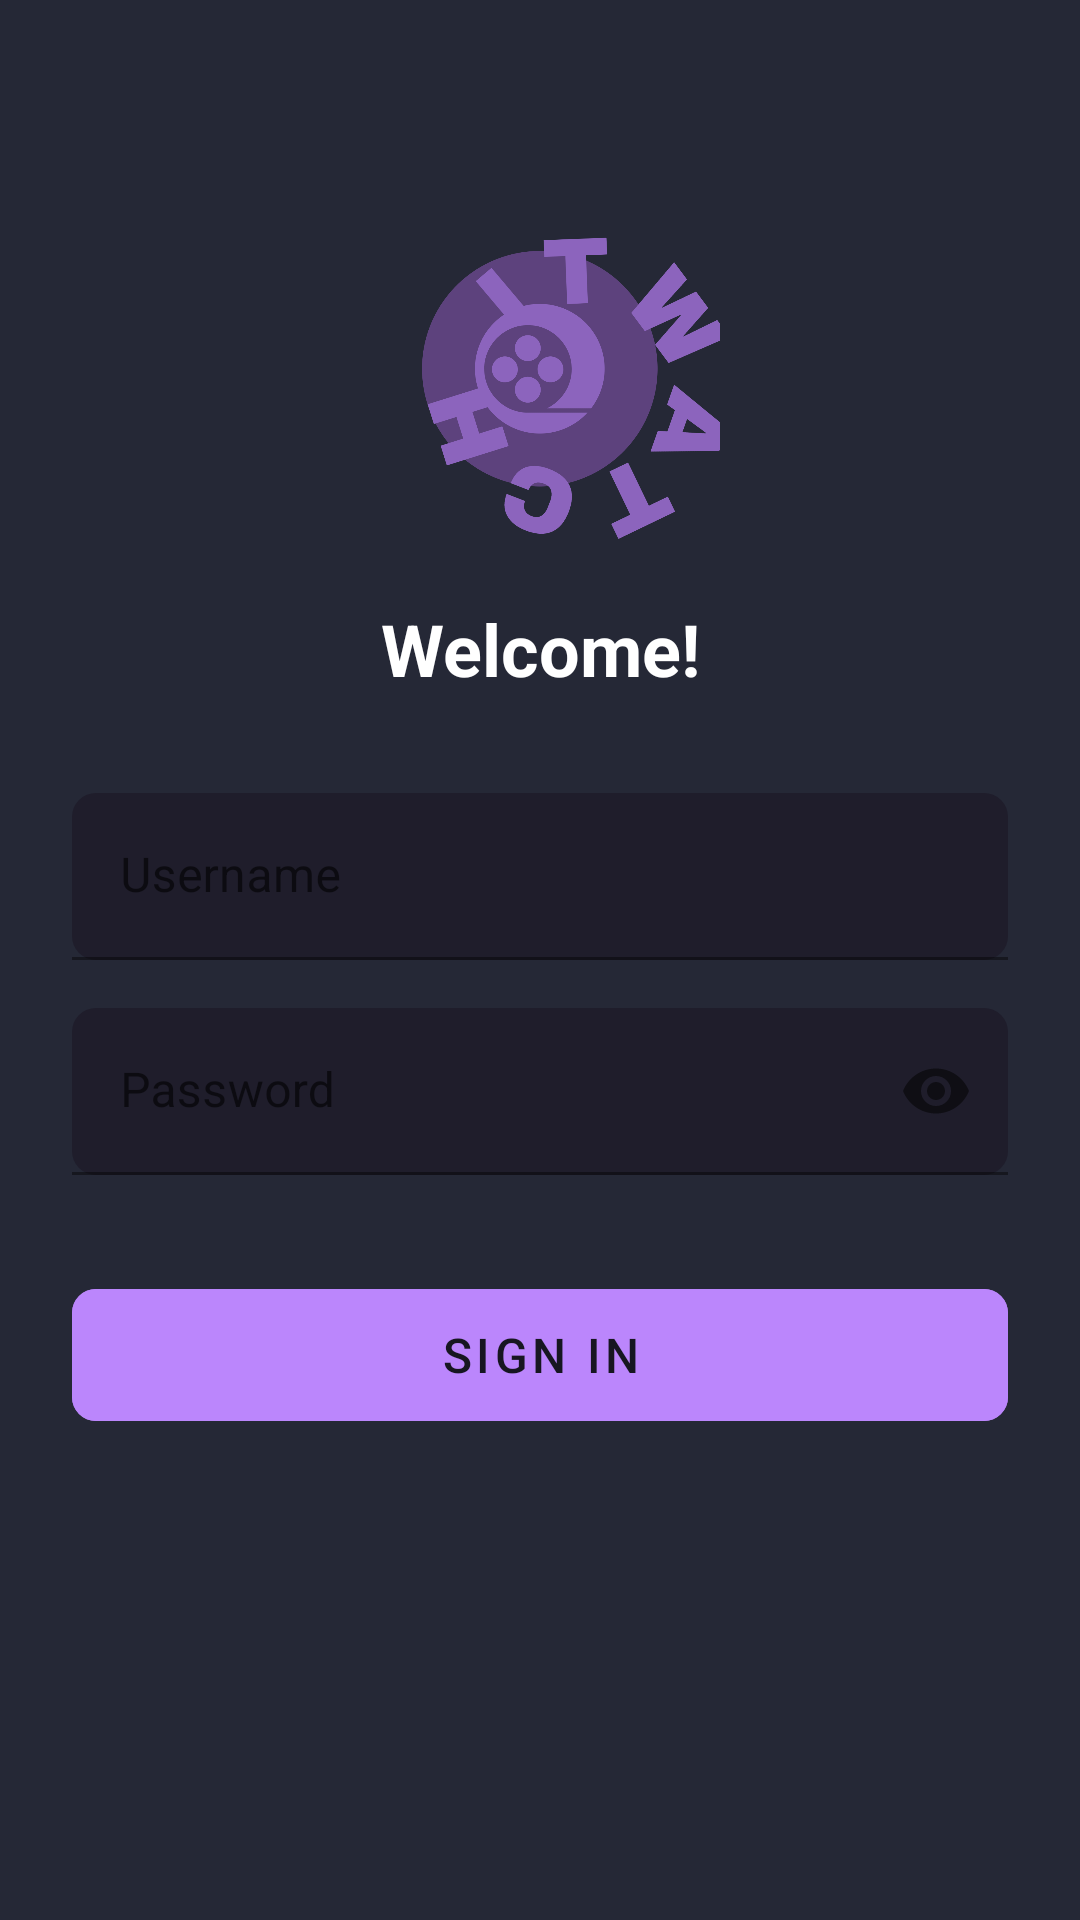

Produce the Android XML layout that renders to this screen, including the resource entries it uses.
<!-- AndroidManifest.xml: application theme Theme.WatchIt -->
<!-- res/layout/fragment_login.xml -->
<?xml version="1.0" encoding="utf-8"?>
<androidx.constraintlayout.widget.ConstraintLayout xmlns:android="http://schemas.android.com/apk/res/android"
    xmlns:app="http://schemas.android.com/apk/res-auto"
    xmlns:tools="http://schemas.android.com/tools"
    android:id="@+id/container"
    android:layout_width="match_parent"
    android:layout_height="match_parent"
    android:background="@color/card_background"
    tools:context=".ui.login.LoginFragment">

    <ImageView
        android:id="@+id/logoImage"
        android:layout_width="120dp"
        android:layout_height="120dp"
        android:layout_marginTop="64dp"
        android:src="@drawable/ic_logo"
        app:layout_constraintEnd_toEndOf="parent"
        app:layout_constraintStart_toStartOf="parent"
        app:layout_constraintTop_toTopOf="parent" />

    <TextView
        android:id="@+id/welcomeText"
        android:layout_width="wrap_content"
        android:layout_height="wrap_content"
        android:layout_marginTop="16dp"
        android:text="@string/welcome"
        android:textSize="24sp"
        android:textStyle="bold"
        android:textColor="@color/text_primary"
        app:layout_constraintEnd_toEndOf="parent"
        app:layout_constraintStart_toStartOf="parent"
        app:layout_constraintTop_toBottomOf="@+id/logoImage" />

    <com.google.android.material.textfield.TextInputLayout
        android:id="@+id/usernameLayout"
        android:layout_width="0dp"
        android:layout_height="wrap_content"
        android:layout_marginHorizontal="24dp"
        android:layout_marginTop="32dp"
        app:boxBackgroundColor="@color/surface"
        app:boxCornerRadiusBottomEnd="8dp"
        app:boxCornerRadiusBottomStart="8dp"
        app:boxCornerRadiusTopEnd="8dp"
        app:boxCornerRadiusTopStart="8dp"
        app:layout_constraintEnd_toEndOf="parent"
        app:layout_constraintStart_toStartOf="parent"
        app:layout_constraintTop_toBottomOf="@+id/welcomeText">

        <com.google.android.material.textfield.TextInputEditText
            android:id="@+id/username"
            android:layout_width="match_parent"
            android:layout_height="wrap_content"
            android:hint="Username"
            android:inputType="textEmailAddress"
            android:selectAllOnFocus="true" />

    </com.google.android.material.textfield.TextInputLayout>

    <com.google.android.material.textfield.TextInputLayout
        android:id="@+id/passwordLayout"
        android:layout_width="0dp"
        android:layout_height="wrap_content"
        android:layout_marginHorizontal="24dp"
        android:layout_marginTop="16dp"
        app:boxBackgroundColor="@color/surface"
        app:boxCornerRadiusBottomEnd="8dp"
        app:boxCornerRadiusBottomStart="8dp"
        app:boxCornerRadiusTopEnd="8dp"
        app:boxCornerRadiusTopStart="8dp"
        app:passwordToggleEnabled="true"
        app:layout_constraintEnd_toEndOf="parent"
        app:layout_constraintStart_toStartOf="parent"
        app:layout_constraintTop_toBottomOf="@+id/usernameLayout">

        <com.google.android.material.textfield.TextInputEditText
            android:id="@+id/password"
            android:layout_width="match_parent"
            android:layout_height="wrap_content"
            android:hint="@string/prompt_password"
            android:imeActionLabel="@string/action_sign_in_short"
            android:imeOptions="actionDone"
            android:inputType="textPassword"
            android:selectAllOnFocus="true" />

    </com.google.android.material.textfield.TextInputLayout>

    <com.google.android.material.button.MaterialButton
        android:id="@+id/login"
        android:layout_width="0dp"
        android:layout_height="56dp"
        android:layout_marginHorizontal="24dp"
        android:layout_marginTop="32dp"
        android:enabled="false"
        android:text="@string/action_sign_in"
        android:textColor="@color/primary_dark"
        android:textSize="16sp"
        app:cornerRadius="8dp"
        android:backgroundTint="@color/accent"
        app:layout_constraintEnd_toEndOf="parent"
        app:layout_constraintStart_toStartOf="parent"
        app:layout_constraintTop_toBottomOf="@+id/passwordLayout" />

    <ProgressBar
        android:id="@+id/loading"
        android:layout_width="36dp"
        android:layout_height="36dp"
        android:layout_gravity="center"
        android:visibility="gone"
        app:layout_constraintBottom_toBottomOf="@+id/login"
        app:layout_constraintEnd_toEndOf="@+id/login"
        app:layout_constraintStart_toStartOf="@+id/login"
        app:layout_constraintTop_toTopOf="@+id/login" />

</androidx.constraintlayout.widget.ConstraintLayout>
<!-- resources referenced by this layout -->
<resources>
  <color name="accent">#BB86FC</color>
  <color name="card_background">#252836</color>
  <color name="primary_dark">#171621</color>
  <color name="surface">#1F1D2B</color>
  <color name="text_primary">#FFFFFF</color>
  <!-- drawable ic_logo: png bitmap (drawable, 123522 bytes) -->
  <string name="action_sign_in">Sıgn In</string>
  <string name="action_sign_in_short">Sign in</string>
  <string name="prompt_password">Password</string>
  <string name="welcome">"Welcome!"</string>
  <style name="Theme.WatchIt" parent="Theme.MaterialComponents.DayNight.DarkActionBar">
          
          <item name="colorPrimary">@color/dark_grey</item>
          <item name="colorPrimaryVariant">@color/dark</item>
          <item name="colorOnPrimary">@color/white</item>
          
          <item name="colorSecondary">@color/blue</item>
          <item name="colorSecondaryVariant">@color/teal_700</item>
          <item name="colorOnSecondary">@color/grey</item>
          
          <item name="android:statusBarColor">?attr/colorPrimaryVariant</item>
          
      </style>
  <color name="grey">#757575</color>
  <!-- not gathered from this repository: default colours our renderer supplied (Android Studio template values) -->
  <color name="teal_700">#FF018786</color>
  <color name="white">#FFFFFFFF</color>
</resources>
